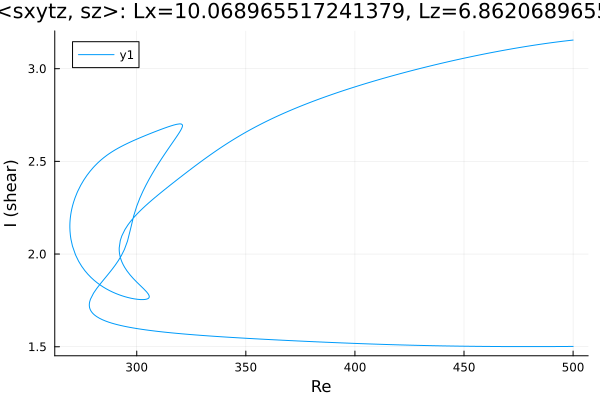

The table this chart was drawn from, first rows:
Re, shear
500.0, 1.502
499.2, 1.502
497.8, 1.502
496.4, 1.501
495, 1.501
493.6, 1.501
492.1, 1.501
490.7, 1.501
489.3, 1.501
487.9, 1.501
486.5, 1.501
485.1, 1.501
483.7, 1.501
482.2, 1.501
480.8, 1.501
479.4, 1.501
478, 1.501
476.6, 1.501
475.2, 1.501
473.8, 1.501
472.3, 1.501
470.9, 1.501
469.5, 1.501
468.1, 1.501
466.7, 1.501
465.3, 1.501
463.9, 1.501
462.4, 1.502
461, 1.502
460.1, 1.502
458.7, 1.502
457.3, 1.502
455.9, 1.502
454.5, 1.502
453.1, 1.503
451.7, 1.503
450.2, 1.503
448.8, 1.503
447.4, 1.503
446, 1.504
444.6, 1.504
443.2, 1.504
441.8, 1.504
440.3, 1.505
438.9, 1.505
437.5, 1.505
436.1, 1.506
434.7, 1.506
433.3, 1.506
431.9, 1.507
430.4, 1.507
429, 1.507
427.6, 1.508
426.2, 1.508
424.8, 1.509
423.4, 1.509
422, 1.51
420.5, 1.51
419.1, 1.511
417.7, 1.511
... 586 more rows
